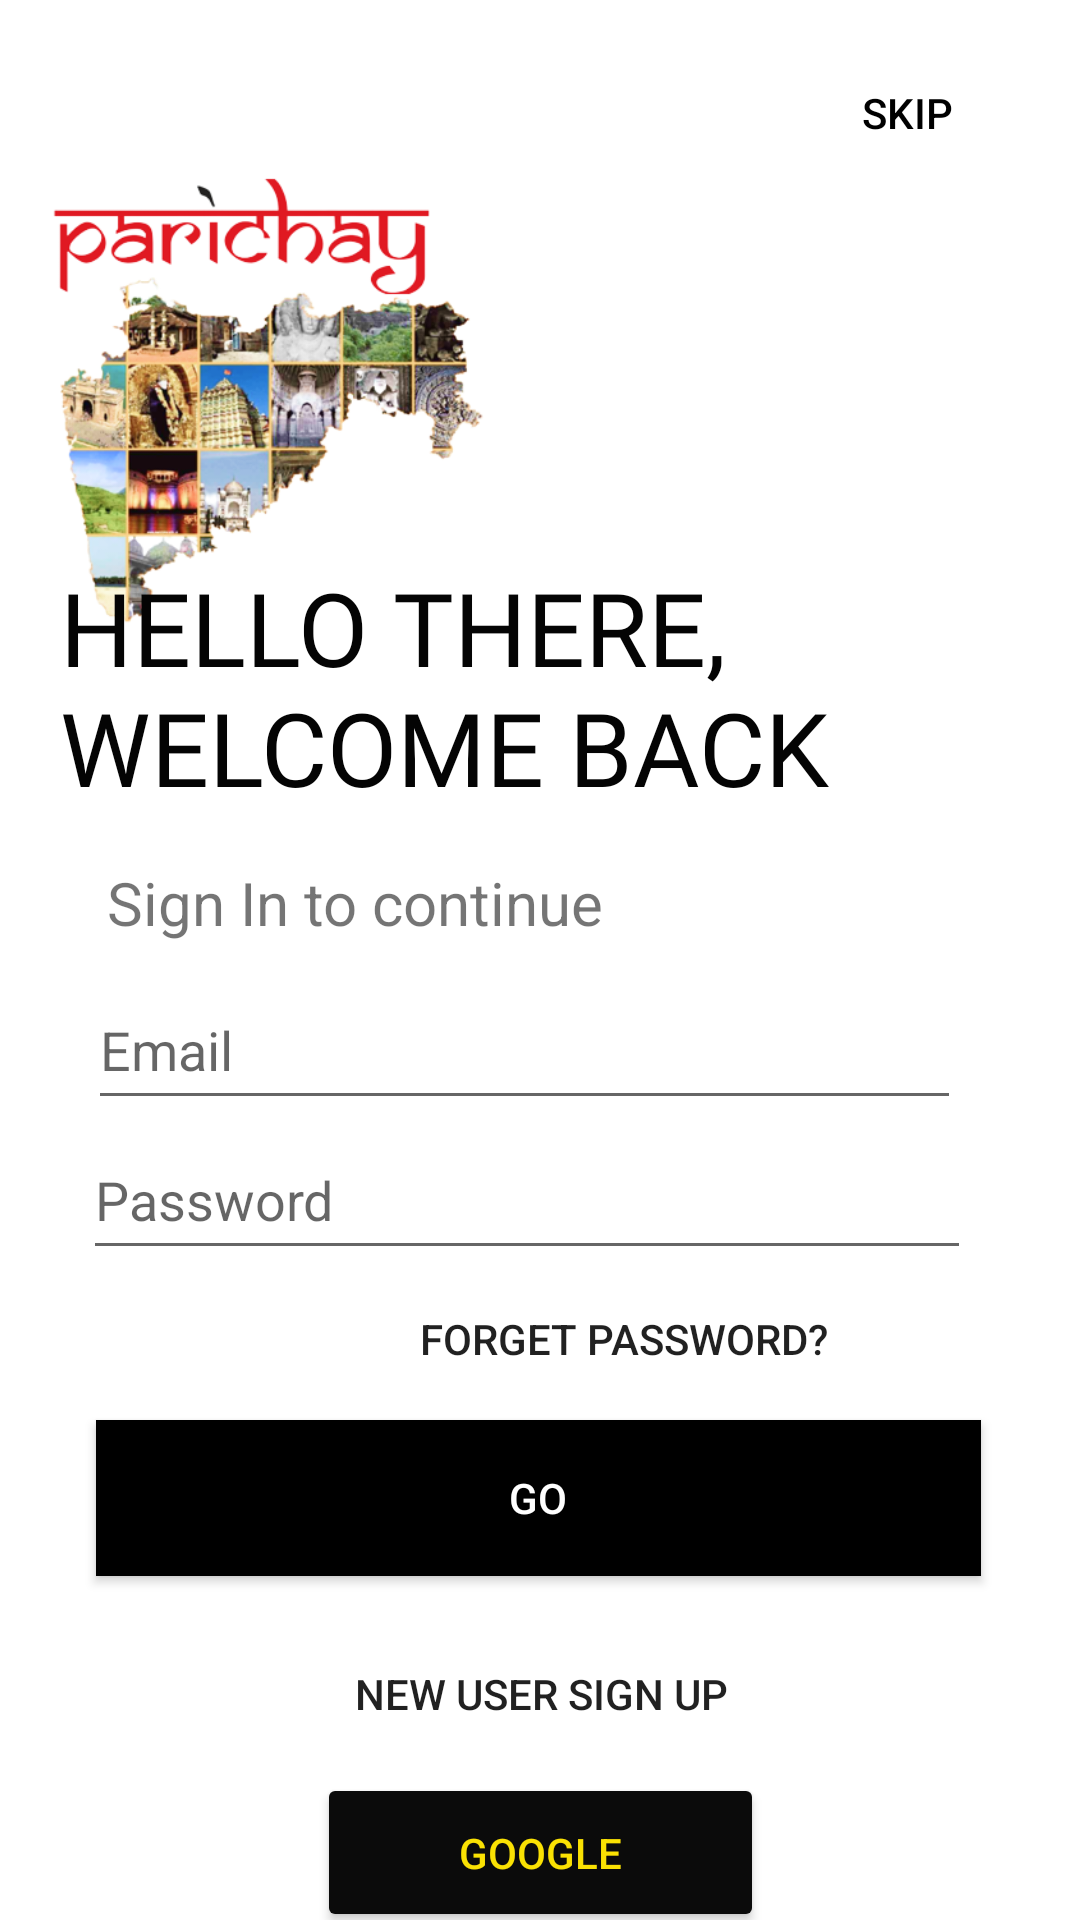

Reconstruct the res/layout file that produces this screen, plus the resources it refers to.
<!-- AndroidManifest.xml: application theme Theme.Parichay -->
<!-- res/layout/activity_loginpg.xml -->
<?xml version="1.0" encoding="utf-8"?>
<androidx.constraintlayout.widget.ConstraintLayout xmlns:android="http://schemas.android.com/apk/res/android"
    xmlns:app="http://schemas.android.com/apk/res-auto"
    xmlns:tools="http://schemas.android.com/tools"
    android:layout_width="match_parent"
    android:layout_height="match_parent"
    android:background="#fff"
    android:orientation="vertical"
    tools:context=".loginpg">

    <LinearLayout
        android:layout_width="match_parent"
        android:layout_height="wrap_content"
        android:layout_marginTop="20dp"
        android:layout_marginBottom="20dp">

        <com.google.android.material.textfield.TextInputLayout
            android:id="@+id/username"
            android:layout_width="match_parent"
            android:layout_height="wrap_content">

        </com.google.android.material.textfield.TextInputLayout>
    </LinearLayout>

    <Button
        android:id="@+id/button4"
        android:layout_width="295dp"
        android:layout_height="52dp"
        android:layout_marginStart="30dp"
        android:layout_marginTop="4dp"
        android:layout_marginEnd="30dp"
        android:background="#000000"
        android:text="Go"
        android:textColor="#FFFFFF"
        app:layout_constraintEnd_toEndOf="parent"
        app:layout_constraintHorizontal_bias="0.421"
        app:layout_constraintStart_toStartOf="parent"
        app:layout_constraintTop_toBottomOf="@+id/button14" />

    <Button
        android:id="@+id/button7"
        android:layout_width="281dp"
        android:layout_height="61dp"
        android:layout_marginStart="40dp"
        android:layout_marginEnd="40dp"
        android:background="#00000000"
        android:text="NEW USER SIGN UP"
        app:layout_constraintBottom_toBottomOf="parent"
        app:layout_constraintEnd_toEndOf="parent"
        app:layout_constraintHorizontal_bias="0.0"
        app:layout_constraintStart_toStartOf="parent"
        app:layout_constraintTop_toBottomOf="@+id/button4"
        app:layout_constraintVertical_bias="0.16" />

    <Button
        android:id="@+id/button11"
        android:layout_width="wrap_content"
        android:layout_height="wrap_content"
        android:background="#00000000"
        android:text="Skip"
        android:textColor="@color/black"
        app:layout_constraintBottom_toBottomOf="parent"
        app:layout_constraintEnd_toEndOf="parent"
        app:layout_constraintHorizontal_bias="0.95"
        app:layout_constraintStart_toStartOf="parent"
        app:layout_constraintTop_toTopOf="parent"
        app:layout_constraintVertical_bias="0.023" />

    <ImageView
        android:id="@+id/imageView9"
        android:layout_width="180dp"
        android:layout_height="300dp"
        android:layout_marginEnd="200dp"
        android:transitionName="logo_image"
        app:layout_constraintBottom_toBottomOf="parent"
        app:layout_constraintEnd_toEndOf="parent"
        app:layout_constraintHorizontal_bias="0.0"
        app:layout_constraintStart_toStartOf="parent"
        app:layout_constraintTop_toTopOf="parent"
        app:layout_constraintVertical_bias="0.0"
        app:srcCompat="@drawable/img_best" />

    <TextView
        android:id="@+id/textView18"
        android:layout_width="0dp"
        android:layout_height="101dp"
        android:layout_marginStart="20dp"
        android:layout_marginEnd="20dp"
        android:fontFamily="@font/bungee"
        android:transitionName="logo_text"
        android:text="HELLO THERE, WELCOME BACK"
        android:textAlignment="textStart"
        android:textColor="#040404"
        android:textSize="34sp"
        app:layout_constraintBottom_toBottomOf="parent"
        app:layout_constraintEnd_toEndOf="parent"
        app:layout_constraintHorizontal_bias="0.0"
        app:layout_constraintStart_toStartOf="parent"
        app:layout_constraintTop_toTopOf="parent"
        app:layout_constraintVertical_bias="0.346" />

    <TextView
        android:id="@+id/textView4"
        android:layout_width="205dp"
        android:layout_height="36dp"
        android:layout_marginEnd="55dp"
        android:text="Sign In to continue"
        android:textSize="20sp"
        app:layout_constraintBottom_toTopOf="@+id/editTextTextEmailAddress2"
        app:layout_constraintEnd_toEndOf="parent"
        app:layout_constraintHorizontal_bias="0.357"
        app:layout_constraintStart_toStartOf="parent"
        app:layout_constraintTop_toBottomOf="@+id/textView18" />

    <EditText
        android:id="@+id/editTextTextEmailAddress2"
        android:layout_width="291dp"
        android:layout_height="50dp"
        android:layout_marginStart="20dp"
        android:layout_marginEnd="20dp"
        android:ems="10"
        android:hint="Email"
        android:inputType="textEmailAddress"
        app:layout_constraintBottom_toTopOf="@+id/editTextTextPassword3"
        app:layout_constraintEnd_toEndOf="parent"
        app:layout_constraintHorizontal_bias="0.327"
        app:layout_constraintStart_toStartOf="parent"
        app:layout_constraintTop_toBottomOf="@+id/textView4"
        app:layout_constraintVertical_bias="0.024" />

    <EditText
        android:id="@+id/editTextTextPassword3"
        android:layout_width="296dp"
        android:layout_height="50dp"
        android:layout_marginStart="20dp"
        android:layout_marginEnd="20dp"
        android:ems="10"
        android:hint="Password"
        android:inputType="textPassword"
        app:layout_constraintBottom_toTopOf="@+id/button14"
        app:layout_constraintEnd_toEndOf="parent"
        app:layout_constraintHorizontal_bias="0.316"
        app:layout_constraintStart_toStartOf="parent"
        app:layout_constraintTop_toBottomOf="@+id/editTextTextEmailAddress2"
        app:passwordToggleEnabled="true" />

    <Button
        android:id="@+id/button14"
        android:layout_width="190dp"
        android:layout_height="46dp"
        android:layout_marginEnd="30dp"
        android:background="#00000000"
        android:text="Forget Password?"
        app:layout_constraintBottom_toTopOf="@+id/button4"
        app:layout_constraintEnd_toEndOf="parent"
        app:layout_constraintHorizontal_bias="0.806"
        app:layout_constraintStart_toStartOf="parent"
        app:layout_constraintTop_toBottomOf="@+id/editTextTextPassword3" />

    <Button
        android:id="@+id/googleid"
        android:layout_width="149dp"
        android:layout_height="53dp"
        android:backgroundTint="#0B0B0B"
        android:text="Google"
        android:textColor="#FAE103"
        app:layout_constraintBottom_toBottomOf="parent"
        app:layout_constraintEnd_toEndOf="parent"
        app:layout_constraintStart_toStartOf="parent"
        app:layout_constraintTop_toBottomOf="@+id/button7" />


</androidx.constraintlayout.widget.ConstraintLayout>
<!-- resources referenced by this layout -->
<resources>
  <color name="black">#FF000000</color>
  <!-- drawable img_best: png bitmap (drawable, 152473 bytes) -->
  <style name="Theme.Parichay" parent="Theme.AppCompat.Light.NoActionBar">
          
          <item name="colorPrimary">@color/purple_500</item>
          <item name="colorPrimaryVariant">@color/purple_700</item>
          <item name="colorOnPrimary">@color/white</item>
          
          <item name="colorSecondary">@color/teal_200</item>
          <item name="colorSecondaryVariant">@color/teal_700</item>
          <item name="colorOnSecondary">@color/black</item>
          
          <item name="android:statusBarColor" tools:targetApi="l">?attr/colorPrimaryVariant</item>
          
          <item name="android:windowContentTransitions">true</item>
      </style>
  <color name="purple_500">#FF6200EE</color>
  <color name="purple_700">#FF3700B3</color>
  <color name="white">#FFFFFFFF</color>
  <color name="teal_200">#FF03DAC5</color>
  <color name="teal_700">#FF018786</color>
</resources>
